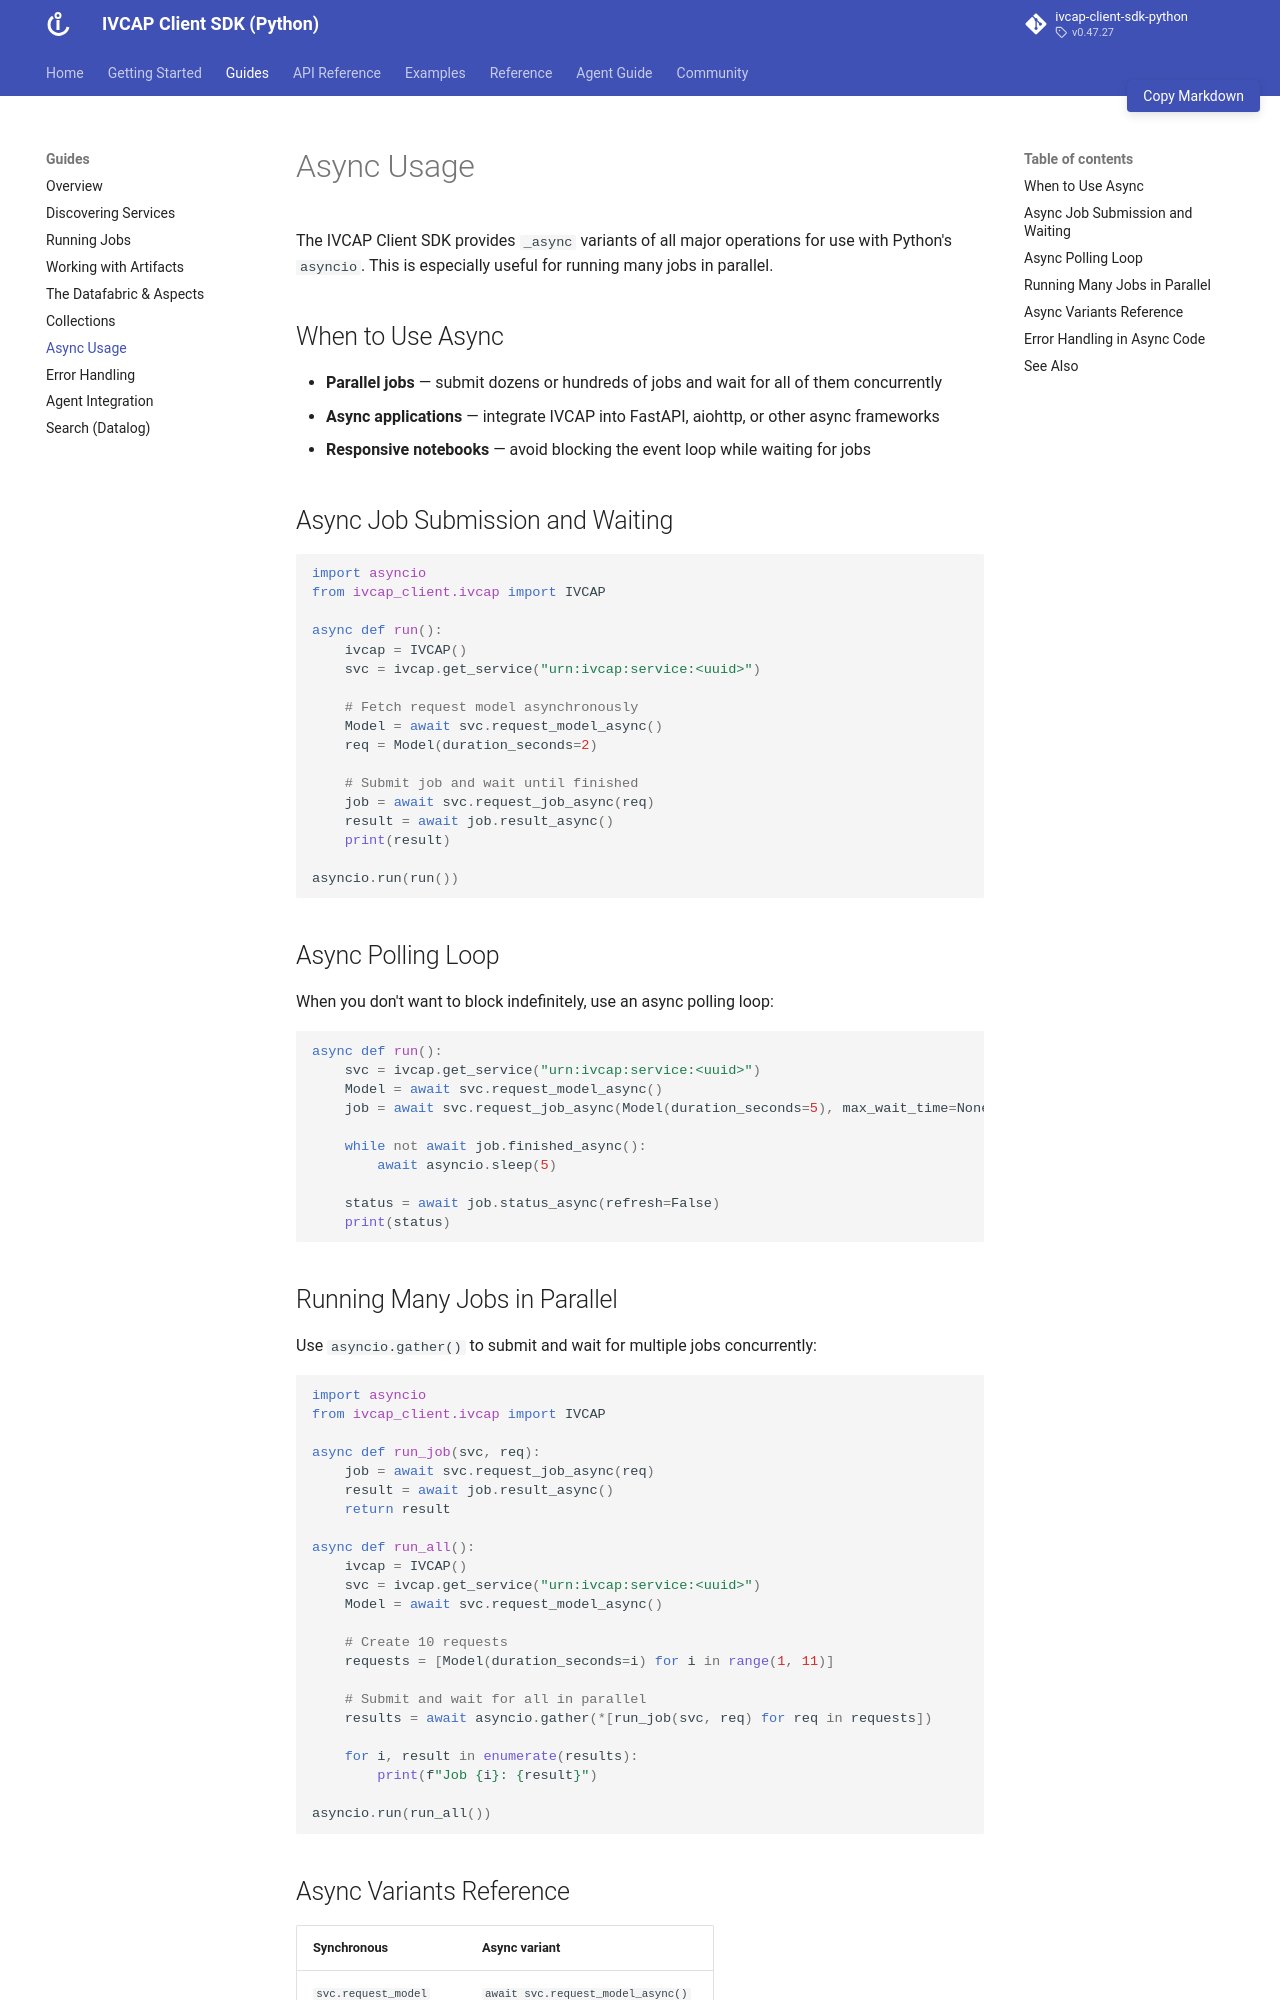

repository: ivcap-works/ivcap-client-sdk-python · page: guides/async-usage/index.html · generator: mkdocs

# Async Usage

The IVCAP Client SDK provides `_async` variants of all major operations for use with
Python's `asyncio`. This is especially useful for running many jobs in parallel.

## When to Use Async

- **Parallel jobs** — submit dozens or hundreds of jobs and wait for all of them concurrently
- **Async applications** — integrate IVCAP into FastAPI, aiohttp, or other async frameworks
- **Responsive notebooks** — avoid blocking the event loop while waiting for jobs

## Async Job Submission and Waiting

```python
import asyncio
from ivcap_client.ivcap import IVCAP

async def run():
    ivcap = IVCAP()
    svc = ivcap.get_service("urn:ivcap:service:<uuid>")

    # Fetch request model asynchronously
    Model = await svc.request_model_async()
    req = Model(duration_seconds=2)

    # Submit job and wait until finished
    job = await svc.request_job_async(req)
    result = await job.result_async()
    print(result)

asyncio.run(run())
```

## Async Polling Loop

When you don't want to block indefinitely, use an async polling loop:

```python
async def run():
    svc = ivcap.get_service("urn:ivcap:service:<uuid>")
    Model = await svc.request_model_async()
    job = await svc.request_job_async(Model(duration_seconds=5), max_wait_time=None)

    while not await job.finished_async():
        await asyncio.sleep(5)

    status = await job.status_async(refresh=False)
    print(status)
```

## Running Many Jobs in Parallel

Use `asyncio.gather()` to submit and wait for multiple jobs concurrently:

```python
import asyncio
from ivcap_client.ivcap import IVCAP

async def run_job(svc, req):
    job = await svc.request_job_async(req)
    result = await job.result_async()
    return result

async def run_all():
    ivcap = IVCAP()
    svc = ivcap.get_service("urn:ivcap:service:<uuid>")
    Model = await svc.request_model_async()

    # Create 10 requests
    requests = [Model(duration_seconds=i) for i in range(1, 11)]

    # Submit and wait for all in parallel
    results = await asyncio.gather(*[run_job(svc, req) for req in requests])

    for i, result in enumerate(results):
        print(f"Job {i}: {result}")

asyncio.run(run_all())
```
